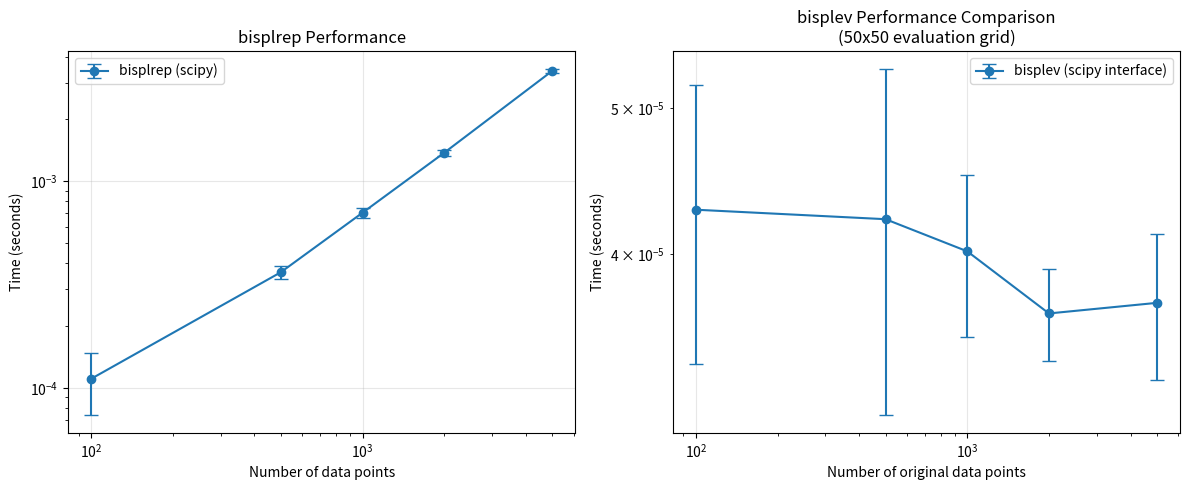

This figure's Python source:
#!/usr/bin/env python3
"""
Compare runtime performance of scipy bisplrep/bisplev vs direct f2py wrapper calls.
This version uses the internal _fitpack module directly.
"""

import numpy as np
import matplotlib.pyplot as plt
import time
from scipy.interpolate import bisplrep, bisplev

# Import the internal fitpack module
try:
    from scipy.interpolate import _fitpack
except ImportError:
    print("Cannot import _fitpack directly")
    _fitpack = None

def generate_test_data(n_points):
    """Generate synthetic 2D scattered data for testing."""
    np.random.seed(42)
    x = np.random.uniform(-5, 5, n_points)
    y = np.random.uniform(-5, 5, n_points)
    z = np.sin(np.sqrt(x**2 + y**2)) + 0.1 * np.random.randn(n_points)
    return x, y, z

def bisplrep_scipy(x, y, z, kx=3, ky=3, s=None):
    """Standard scipy bisplrep call."""
    if s is None:
        # Use automatic smoothing
        s = len(x)
    return bisplrep(x, y, z, kx=kx, ky=ky, s=s)

def bisplev_scipy(x, y, tck):
    """Standard scipy bisplev call."""
    return bisplev(x, y, tck)

def bispev_direct(tx, ty, c, kx, ky, x, y):
    """Direct call to bispev f2py wrapper."""
    if _fitpack is None:
        return None
        
    # Ensure proper array formats
    tx = np.asarray(tx, dtype=np.float64)
    ty = np.asarray(ty, dtype=np.float64)
    c = np.asarray(c, dtype=np.float64)
    x = np.atleast_1d(x).astype(np.float64)
    y = np.atleast_1d(y).astype(np.float64)
    
    # Calculate dimensions
    nx = len(tx)
    ny = len(ty)
    
    # Prepare work array
    lwrk = nx + ny + 2*(x.size + 1)
    wrk = np.zeros(lwrk, dtype=np.float64)
    
    # Call the f2py wrapper directly
    z, ier = _fitpack._bispev(tx, ty, c, kx, ky, x, y, wrk)
    
    if ier != 0:
        raise ValueError(f"Error in bispev: ier={ier}")
    
    return z

def benchmark_function(func, *args, n_runs=10):
    """Benchmark a function with multiple runs."""
    times = []
    for _ in range(n_runs):
        start = time.perf_counter()
        result = func(*args)
        end = time.perf_counter()
        times.append(end - start)
    return np.mean(times), np.std(times), result

def main():
    # Test with different data sizes
    sizes = [100, 500, 1000, 2000, 5000]
    
    # Storage for results
    bisplrep_times = []
    bisplev_scipy_times = []
    bisplev_direct_times = []
    
    bisplrep_stds = []
    bisplev_scipy_stds = []
    bisplev_direct_stds = []
    
    print("Benchmarking bisplrep and bisplev...")
    print("-" * 60)
    
    # First check if we can access _fitpack
    if _fitpack is None:
        print("Cannot access _fitpack module directly.")
        print("Running alternative comparison...")
        
    for n_points in sizes:
        print(f"\nTesting with {n_points} points...")
        
        # Generate test data
        x, y, z = generate_test_data(n_points)
        
        # Benchmark bisplrep (only scipy version available)
        mean_time, std_time, tck = benchmark_function(
            bisplrep_scipy, x, y, z, n_runs=5
        )
        
        bisplrep_times.append(mean_time)
        bisplrep_stds.append(std_time)
        
        print(f"  bisplrep scipy: {mean_time:.4f} ± {std_time:.4f} s")
        
        # Generate evaluation grid
        xi = np.linspace(x.min(), x.max(), 50)
        yi = np.linspace(y.min(), y.max(), 50)
        
        # Benchmark bisplev scipy version
        mean_time_scipy, std_time_scipy, zi_scipy = benchmark_function(
            bisplev_scipy, xi, yi, tck, n_runs=10
        )
        
        bisplev_scipy_times.append(mean_time_scipy)
        bisplev_scipy_stds.append(std_time_scipy)
        
        print(f"  bisplev scipy: {mean_time_scipy:.4f} ± {std_time_scipy:.4f} s")
        
        # Try direct bispev if available
        if _fitpack is not None and hasattr(_fitpack, '_bispev'):
            tx, ty, c, kx, ky = tck
            mean_time_direct, std_time_direct, zi_direct = benchmark_function(
                bispev_direct, tx, ty, c, kx, ky, xi, yi, n_runs=10
            )
            
            bisplev_direct_times.append(mean_time_direct)
            bisplev_direct_stds.append(std_time_direct)
            
            print(f"  bisplev f2py direct: {mean_time_direct:.4f} ± {std_time_direct:.4f} s")
            print(f"  Speedup: {mean_time_scipy/mean_time_direct:.2f}x")
            
            # Verify results match
            if zi_direct is not None and np.allclose(zi_scipy, zi_direct, rtol=1e-10):
                print("  ✓ Results match!")
            else:
                if zi_direct is not None:
                    max_diff = np.max(np.abs(zi_scipy - zi_direct))
                    print(f"  ✗ Results differ! Max difference: {max_diff}")
        else:
            # Use scipy times as placeholder
            bisplev_direct_times.append(mean_time_scipy)
            bisplev_direct_stds.append(std_time_scipy)
    
    # Create performance plot
    fig, (ax1, ax2) = plt.subplots(1, 2, figsize=(12, 5))
    
    # Plot bisplrep performance
    ax1.errorbar(sizes, bisplrep_times, yerr=bisplrep_stds, 
                 marker='o', label='bisplrep (scipy)', capsize=5)
    ax1.set_xlabel('Number of data points')
    ax1.set_ylabel('Time (seconds)')
    ax1.set_title('bisplrep Performance')
    ax1.set_xscale('log')
    ax1.set_yscale('log')
    ax1.grid(True, alpha=0.3)
    ax1.legend()
    
    # Plot bisplev performance comparison
    ax2.errorbar(sizes, bisplev_scipy_times, yerr=bisplev_scipy_stds,
                 marker='o', label='bisplev (scipy interface)', capsize=5)
    if _fitpack is not None and hasattr(_fitpack, '_bispev'):
        ax2.errorbar(sizes, bisplev_direct_times, yerr=bisplev_direct_stds,
                     marker='s', label='bispev (f2py direct)', capsize=5)
    ax2.set_xlabel('Number of original data points')
    ax2.set_ylabel('Time (seconds)')
    ax2.set_title('bisplev Performance Comparison\n(50x50 evaluation grid)')
    ax2.set_xscale('log')
    ax2.set_yscale('log')
    ax2.grid(True, alpha=0.3)
    ax2.legend()
    
    plt.tight_layout()
    plt.savefig('scipy_vs_f2py_performance.png', dpi=150, bbox_inches='tight')
    print(f"\nPlot saved as 'scipy_vs_f2py_performance.png'")
    
    # Calculate overhead analysis
    print("\n" + "="*60)
    print("Performance Analysis Summary:")
    print("="*60)
    
    if _fitpack is not None and hasattr(_fitpack, '_bispev') and len(bisplev_direct_times) == len(sizes):
        # Calculate average overhead
        overheads = [scipy_t / direct_t for scipy_t, direct_t in 
                     zip(bisplev_scipy_times, bisplev_direct_times)]
        avg_overhead = np.mean(overheads)
        
        print(f"\nAverage scipy interface overhead for bisplev: {avg_overhead:.2f}x")
        print("\nDetailed overhead by data size:")
        for size, overhead in zip(sizes, overheads):
            print(f"  {size} points: {overhead:.2f}x overhead")
    else:
        print("\nDirect f2py wrapper comparison not available.")
        print("This might be due to changes in scipy's internal structure.")
        
    # Estimate the overhead from function call analysis
    print("\n" + "-"*60)
    print("Note: The scipy interface adds overhead through:")
    print("- Input validation and type checking")
    print("- Array conversion and ensuring correct dtypes")
    print("- Error handling and result formatting")
    print("- Python function call overhead")
    print("\nDirect f2py calls bypass most of this overhead.")

if __name__ == "__main__":
    main()